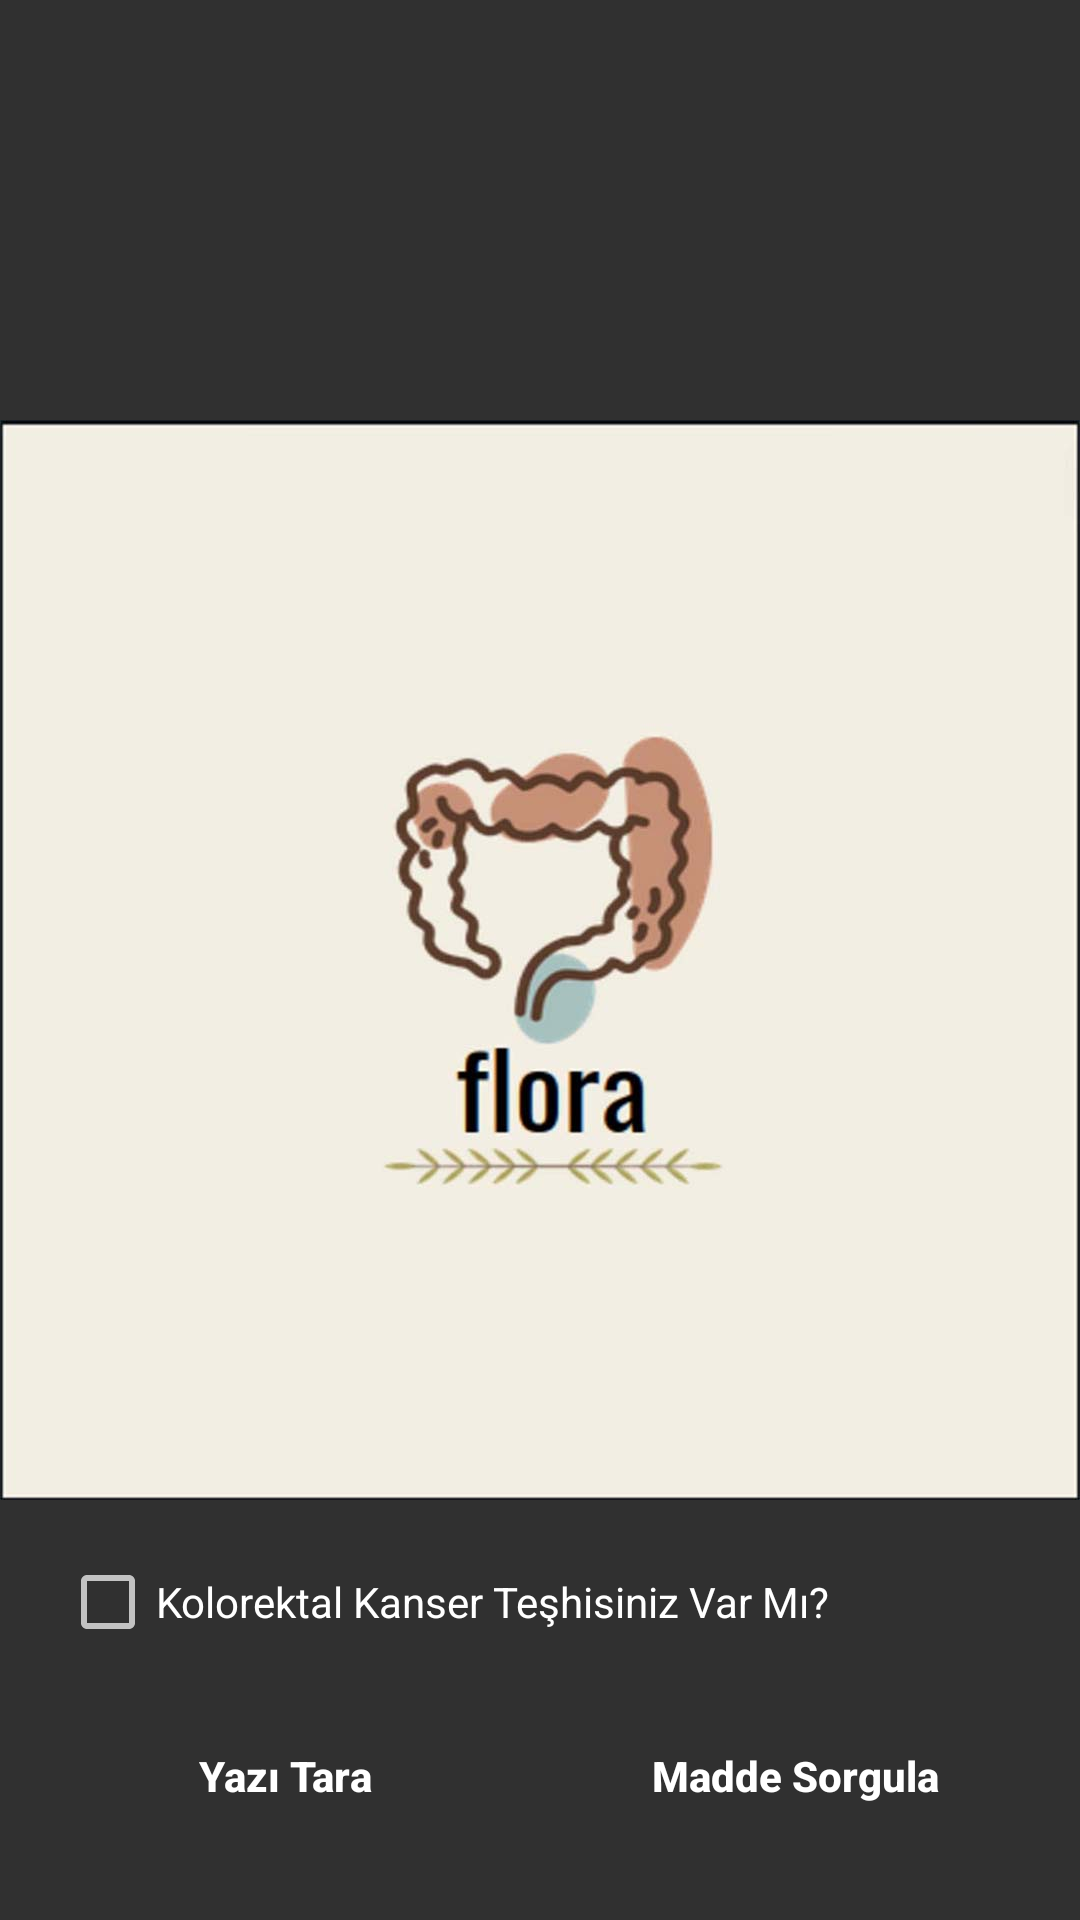

Write the Android layout XML for this screen, with the resource values it uses.
<!-- AndroidManifest.xml: application theme Theme.AppCompat.NoActionBar -->
<!-- res/layout/activity_main.xml -->
<?xml version="1.0" encoding="utf-8"?>
<RelativeLayout xmlns:android="http://schemas.android.com/apk/res/android"
    xmlns:app="http://schemas.android.com/apk/res-auto"
    xmlns:tools="http://schemas.android.com/tools"
    android:layout_width="match_parent"
    android:layout_height="match_parent"
    tools:context=".ScanActivity">

    <ImageView
        android:id="@+id/logoId"
        android:layout_width="360dp"
        android:layout_height="360dp"
        android:layout_centerHorizontal="true"
        android:layout_centerVertical="true"
        android:src="@drawable/recipe"/>

    <CheckBox
        android:id="@+id/cancerCheckBox"
        android:layout_width="wrap_content"
        android:layout_height="wrap_content"
        android:layout_below="@+id/logoId"
        android:layout_marginStart="20dp"
        android:layout_marginTop="10dp"
        android:minHeight="48dp"
        android:text="Kolorektal Kanser Teşhisiniz Var Mı?" />

    <Button
        android:id="@+id/captureBtnId"
        android:layout_width="150dp"
        android:layout_height="wrap_content"
        android:layout_below="@+id/cancerCheckBox"
        android:layout_marginStart="20dp"
        android:layout_marginTop="10dp"
        android:text="Yazı Tara"
        android:textAllCaps="false"
        android:background="@drawable/button_back"
        app:backgroundTint="@color/teal_200"
        android:textStyle="bold"/>

    <Button
        android:id="@+id/ManualBtn"
        android:layout_width="150dp"
        android:layout_height="wrap_content"
        android:layout_below="@+id/cancerCheckBox"
        android:layout_marginTop="10dp"
        android:layout_marginEnd="20dp"
        android:layout_alignParentEnd="true"
        android:background="@drawable/button_back"
        android:text="Madde Sorgula"
        android:textAllCaps="false"
        android:textStyle="bold"
        app:backgroundTint="@color/teal_200" />

</RelativeLayout>
<!-- resources referenced by this layout -->
<resources>
  <!-- drawable recipe: jpg bitmap (drawable, 26360 bytes) -->
  <!-- not gathered from this repository: default colours our renderer supplied (Android Studio template values) -->
  <color name="teal_200">#FF03DAC5</color>
</resources>
